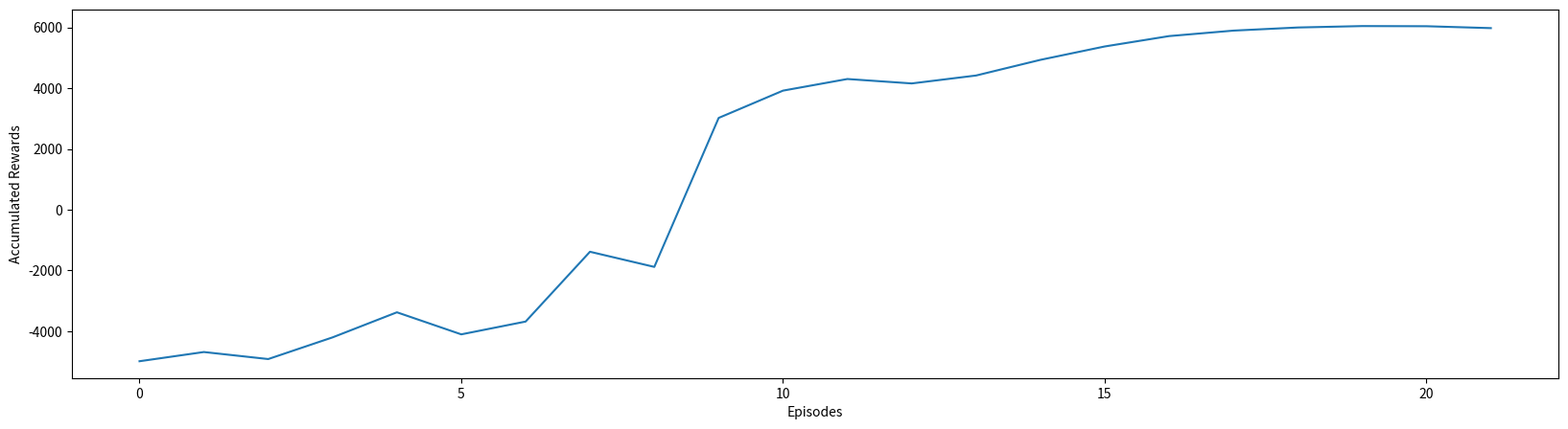
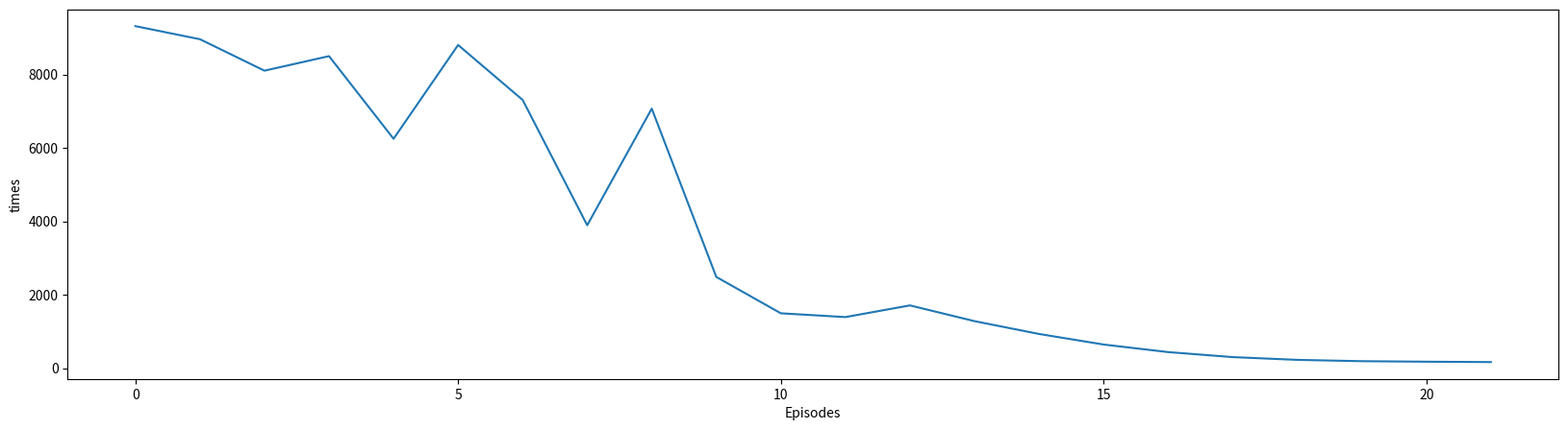

These figures' Python source, in order:
"""Trains a DQN/DDQN to solve CartPole-v0 problem


"""



import matplotlib.pyplot as plt


def plotone(rewards, fig = "test.png", x = "Episodes", y = "Accumulated Rewards"):
    plt.figure(figsize=(20,5))
    plt.plot(rewards)
    plt.xlabel(x)
    plt.ylabel(y)
    #plt.xlabel("Episode")
    #plt.ylabel("Rewards")
    # plt.legend()
    plt.savefig(fig)

    #plt.show()
    plt.clf()

def plot(rewards1, rewards2):
    plt.figure(figsize=(20,5))
    plt.plot(rewards1, label='rewards1')
    plt.plot(rewards2, label='rewards2')

    plt.xlabel("Episode")
    plt.ylabel("Rewards")
    plt.legend()
    plt.savefig('multi_reward.png')

    plt.show()
    plt.clf()


#scores =[-1011.2999999998245, -1013.0599999998111,-1048.499999999825, -854.9999999998544, -129.20000000006905, 509.6799999999743, 175.85999999994436, -243.05999999998932, -655.4000000000583, -71.8600000000444, 1548.6599999999617, 1322.9000000000174, -56.980000000034146, 2155.919999999853, 5303.299999999906, 4003.83999999987, 8771.080000000231, 4365.779999999948,5146.059999999576, 4580.040000000401, 2854.8799999992066, 6064.599999999398, 3974.8599999996927, 3571.7399999989048, 3542.6599999989403, 3878.9799999986076]
scores = [-4985.4999999999045, -4682.699999999822, -4914.200000000065, -4200.400000000005, -3375.3000000000084, -4100.999999999398,-3680.1000000000254, -1382.4000000001197, -1881.0000000002944, 3022.500000000364, 3921.00000000098, 4303.000000001262, 4157.600000001274, 4418.400000001332,4934.100000001602, 5374.700000001845, 5716.00000000199, 5896.20000000207, 5998.9000000021215, 6045.7000000021235, 6040.5000000021155, 5978.200000002069]

print(len(scores))
plotone(scores, fig='episode_reward.png')

wmu_cam_times = [9320, 8963, 8106, 8502, 6250, 8806,7308, 3894, 7072, 2485,  1494, 1391, 1709, 1280, 931, 643, 437, 300, 225, 189, 175, 165]
print(len(wmu_cam_times))
plotone(wmu_cam_times, fig='episode_wmu_cam_times.png', y="times")

wmu_mic_times = [8852, 9529, 9915, 8896, 8435, 8402, 8434, 7966, 6215, 2648, 2238, 1483, 1832, 1349, 967, 954, 442, 353, 233, 184, 194, 184]

exit(0)
